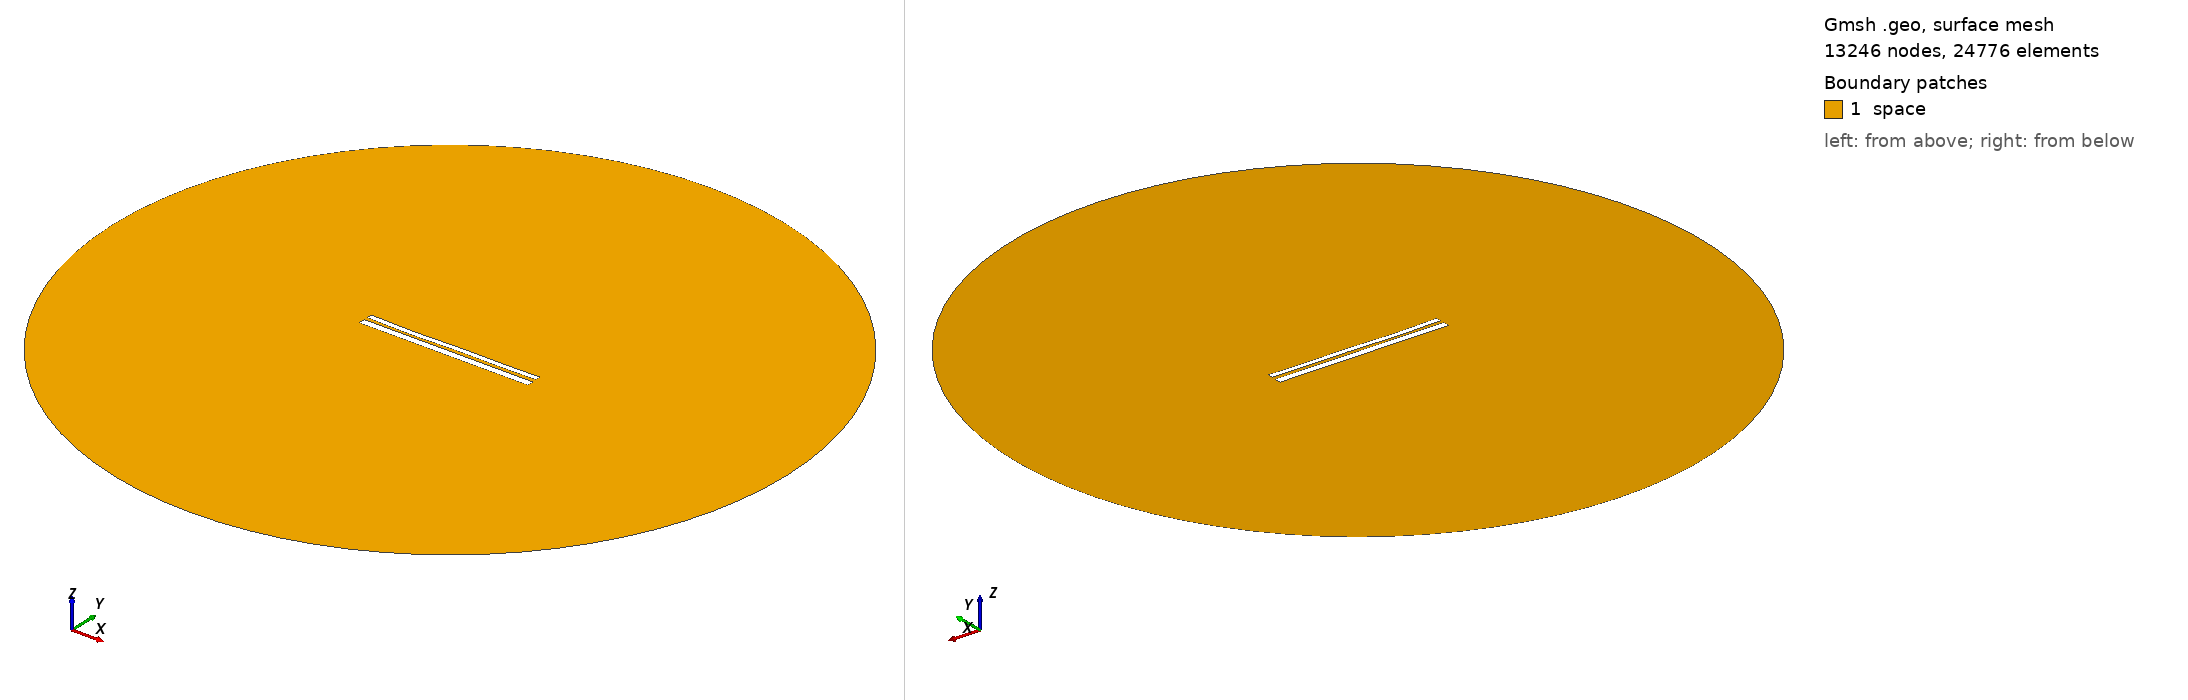

Gmsh geometry script, surface-meshed: 13246 nodes, 24776 surface elements. Boundary patches (legend numbers): 1 space. Left view from above one corner, right view from below the opposite corner. Legend entries are the model's physical surfaces. The drawing asked Gmsh for element sizes between 1% and 20% of the model's largest extent; the script's own settings can give other sizes.

=== 10251.geo (drawn) ===
//---------------------------------------
// Geometry kernel
//---------------------------------------

SetFactory("OpenCASCADE");



//---------------------------------------
// Parameters of the geometry
//---------------------------------------

// Overetch of the upper plate
overetch = 0.375;

// Distance between the plates
distance = 1.75;

// Discretization over the x axis (for the deformation)
nx = 50; 

// Length of the plate
L = 100 - overetch; 

// Number of modes
n = 4; 

// 1st mode coefficient
coeff(1) = 0.0;
beta(1) = 0.596864 * 3.1415926535 / L;

// 2nd mode coefficient
coeff(2) = -0.15;
beta(2) = 1.49418 * 3.1415926535 / L;

// 3rd mode coefficient
coeff(3) = -0.15;
beta(3) = 2.50025 * 3.1415926535 / L;

// 4th mode coefficient
coeff(4) = -0.15;
beta(4) = 3.49999 * 3.1415926535 / L;



//---------------------------------------
// Upper plate (deformed rectangle)
//---------------------------------------

// Coordiantes of the upper plate
xmin = -50;
xmax = 50 - overetch;

// Height of the upper plate
yheight = 4 - 2 * overetch;

// Indexes of the points
UpperID[] = {};
LowerID[] = {};
LeftID[] = {};
RightID[] = {};

// Point index
p = 1;

// Horizontal edges
For i In {1:nx}
    x = xmin + (i-1)*(xmax - xmin)/(nx-1);

    y_bottom = distance / 2 + overetch;
    For j In {1:n}
        C = (Cosh(beta(j)*L) + Cos(beta(j)*L)) / (Sinh(beta(j)*L) + Sin(beta(j)*L));
        y_bottom  = y_bottom + coeff(j) * (Cosh(beta(j)*(x+50)) - Cos(beta(j)*(x+50)) - C * (Sinh(beta(j)*(x+50)) - Sin(beta(j)*(x+50))));
    EndFor

    y_top = y_bottom + yheight;

    Point(p) = {x, y_top, 0, 1.0};
    UpperID[i] = p;
    p = p + 1;

    Point(p) = {x, y_bottom, 0, 1.0};
    LowerID[i] = p;
    p = p + 1;
EndFor

// Create point lists
UpperPts[] = {}; LowerPts[] = {};
For i In {1:nx}
  UpperPts[] += {UpperID[i]};
  LowerPts[] += {LowerID[i]};
EndFor

// Build splines
Spline(1) = {UpperPts[]};
Spline(2) = {LowerPts[]};
Line(3) = {LowerPts[nx-1], UpperPts[nx-1]};
Line(4) = {LowerPts[0], UpperPts[0]};

// Build the plane surface
Curve Loop(1) = {2, 3, -1, -4};
Plane Surface(1) = {1};



//---------------------------------------
// Lower plate (rectangle)
//---------------------------------------

// Vertices
Point(1001) = {-50, -1, 0, 1.0};
Point(1002) = { 50, -1, 0, 1.0};
Point(1003) = { 50,  -5, 0, 1.0};
Point(1004) = {-50,  -5, 0, 1.0};

// Edges
Line(5) = {1001, 1002};
Line(6) = {1002, 1003};
Line(7) = {1003, 1004};
Line(8) = {1004, 1001};

// Plane surface
Line Loop(2) = {5, 6, 7, 8};
Plane Surface(2) = {2}; 



//---------------------------------------
// Outer (fictious) boundary
//---------------------------------------

// Points
Point(1005) = {0, 0, 0};       // Center
Point(1006) = {200, 0, 0};     // Start point
Point(1007) = {0, 200, 0};     // 90 degrees
Point(1008) = {-200, 0, 0};    // 180 degrees
Point(1009) = {0, -200, 0};    // 270 degrees

// Circle arcs (each needs start, center, end)
Circle(9) = {1006, 1005, 1007};
Circle(10) = {1007, 1005, 1008};
Circle(11) = {1008, 1005, 1009};
Circle(12) = {1009, 1005, 1006};

// Plane surface for the entire domain
Curve Loop(3) = {9, 10, 11, 12};
Surface(3) = {3};

// Subtract the plates from the whole domain to obtain the actual domain where we want to solve the equations
BooleanDifference{ Surface{3}; Delete; }{ Surface{1}; Surface{2}; Delete; }




//---------------------------------------
// Transfinite Lines/Curves
//---------------------------------------

// Set the number of points on the boundaries
r = 7;

// Plates
Transfinite Curve {1, 2} = 50*r Using Progression 1;
Transfinite Curve {3, 4} = 2*r Using Progression 1;
Transfinite Line {5, 7} = 50*r Using Progression 1;
Transfinite Line {6, 8} = 2*r Using Progression 1;

// Outer boundary
Transfinite Line {9, 10, 11, 12} = 20 Using Progression 1;



//---------------------------------------
// Physical groups
//---------------------------------------                

// Physical curves (boundaries)
Physical Line("force_segment", 10) = {2};
Physical Line("upper_plate", 11) = {1, 3, 4};
Physical Line("lower_plate", 12) = {5, 6, 7, 8};
Physical Line("boundary", 20) = {9, 10, 11, 12};

// Physical Surfaces
Physical Surface("space", 30) = {3};



//---------------------------------------
// 6. Generate the Mesh
//---------------------------------------

// 2D mesh generation
Mesh 2;
